The GitHub repository Anshu-b/rover-mission-control contains a labelled image folder "data" with 3 categories: carpet, soil, wood. Examples follow, each with its label.

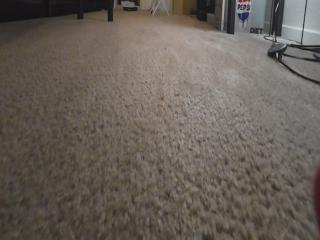
Label: carpet

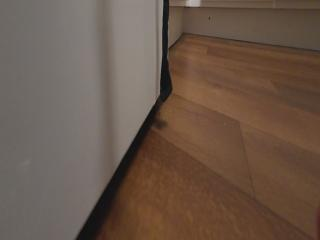
Label: wood

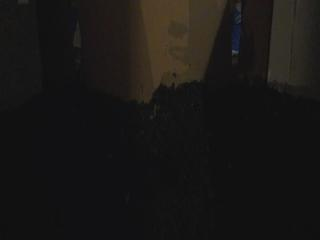
Label: soil

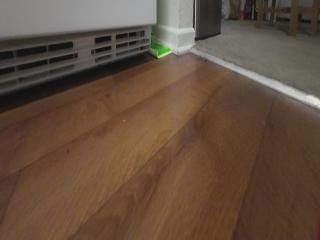
Label: wood

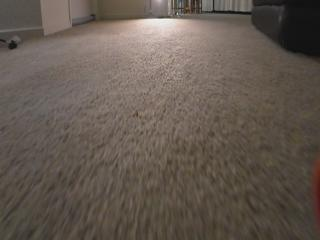
Label: carpet

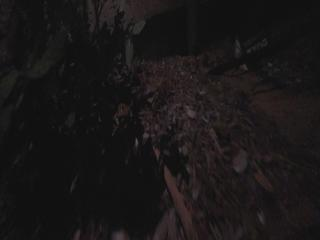
Label: soil
